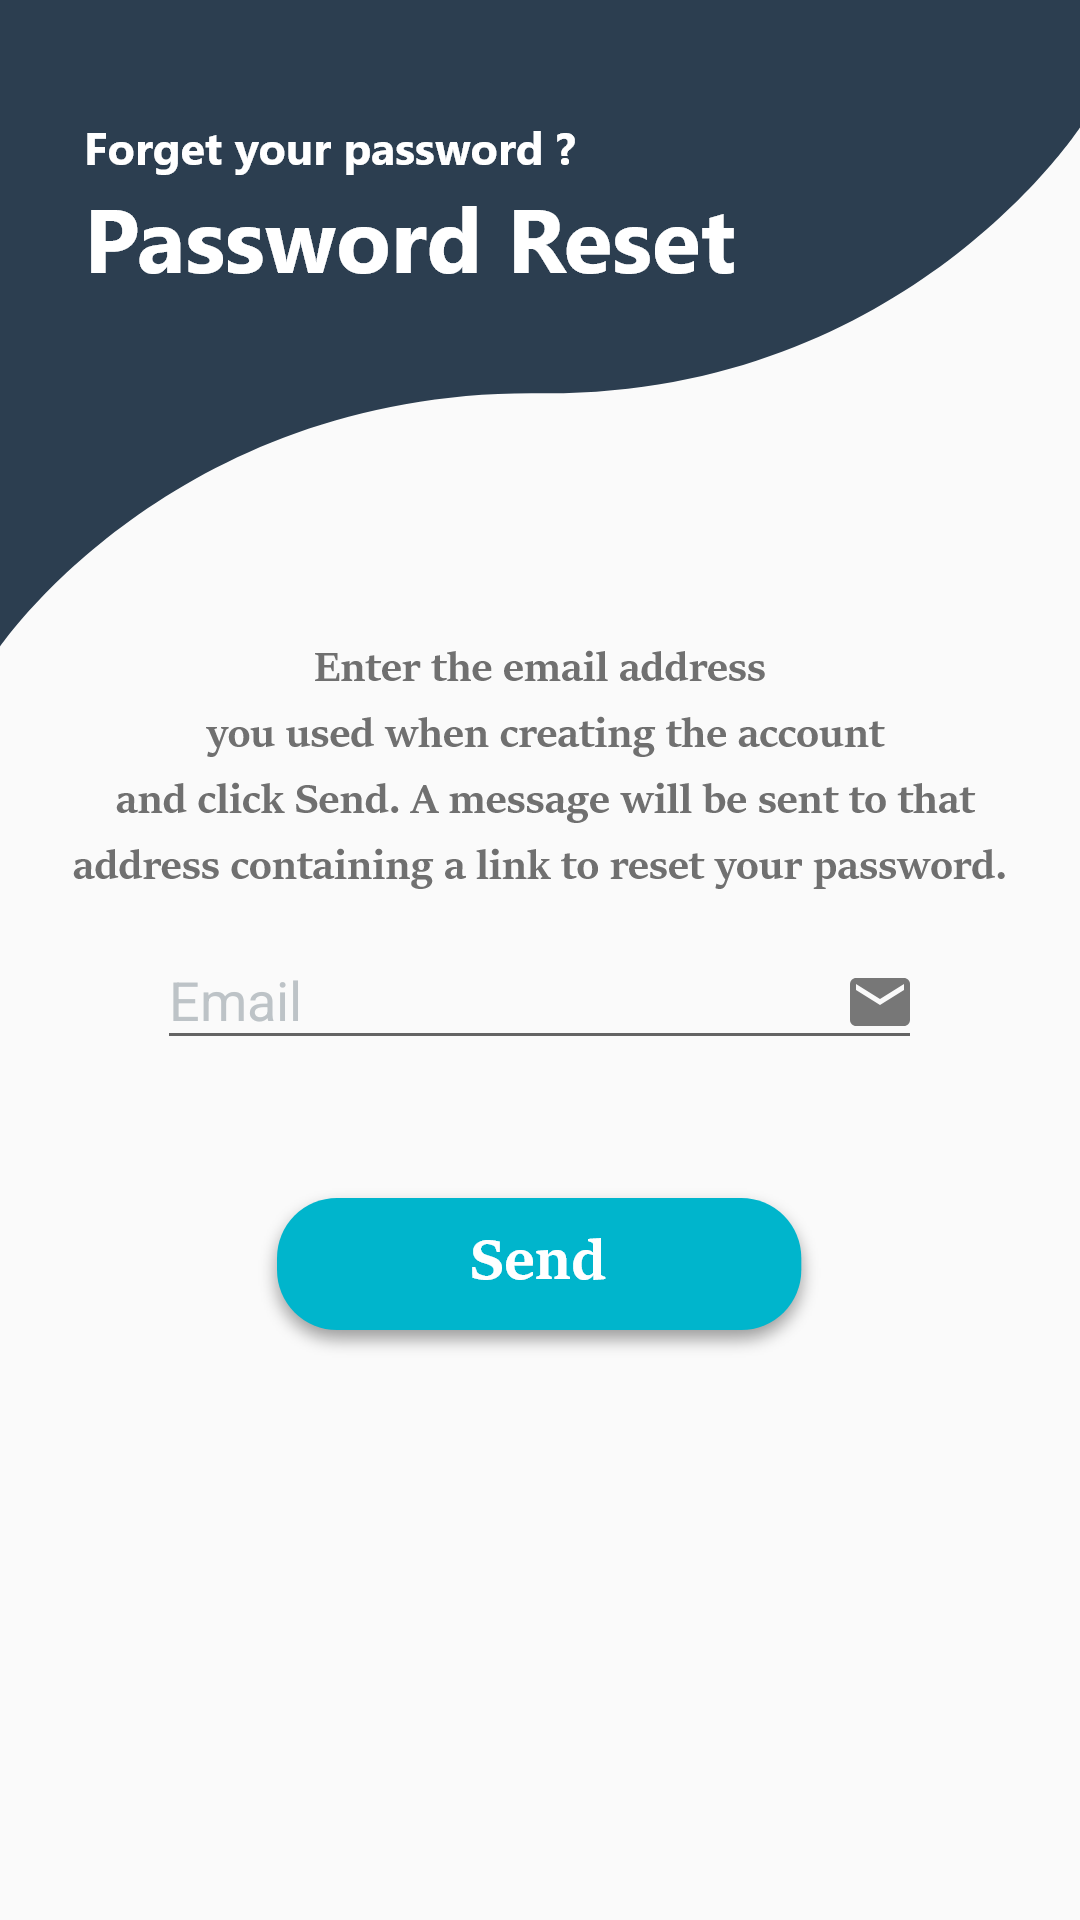

Layout XML and referenced resources for this Android screen:
<!-- AndroidManifest.xml: application theme AppTheme -->
<!-- res/layout/fragment_forget_password.xml -->
<?xml version="1.0" encoding="utf-8"?>
<RelativeLayout xmlns:android="http://schemas.android.com/apk/res/android"
    xmlns:tools="http://schemas.android.com/tools"
    android:layout_width="match_parent"
    android:layout_height="match_parent"
    tools:context=".auth.ForgetPasswordFragment">

   <ImageView
       android:id="@+id/layout_background"
       android:layout_width="match_parent"
       android:layout_height="wrap_content"
       android:background="@drawable/forget_password_layout_backgorund"
       />
    <ImageView
        android:id="@+id/message"
        android:layout_width="wrap_content"
        android:layout_height="wrap_content"
        android:background="@drawable/forget_password_message_txt"
        android:layout_below="@+id/layout_background"
        android:layout_centerHorizontal="true"
        />

    <com.google.android.material.textfield.TextInputLayout
        android:id="@+id/input_layout"
        style="@style/EditTextHintStyle"
        android:layout_width="255dp"
        android:layout_height="wrap_content"
        android:orientation="vertical"
        android:layout_centerInParent="true"
        android:layout_below="@+id/message"
        >

        <com.google.android.material.textfield.TextInputEditText
            android:id="@+id/email_et"
            style="@style/EditTextHintStyle"
            android:layout_width="match_parent"
            android:layout_height="wrap_content"
            android:drawableRight="@drawable/email_icon"
            android:hint="Email"
            />


    </com.google.android.material.textfield.TextInputLayout>

    <ImageView
        android:id="@+id/send_btn_iv"
        android:layout_width="wrap_content"
        android:layout_height="wrap_content"
        android:layout_below="@id/input_layout"
        android:layout_centerHorizontal="true"
        android:layout_marginTop="40dp"
        android:background="@drawable/send_btn"
        />
</RelativeLayout>
<!-- resources referenced by this layout -->
<resources>
  <!-- drawable email_icon: png bitmap (drawable-hdpi, 531 bytes) -->
  <!-- drawable forget_password_layout_backgorund: png bitmap (drawable-hdpi, 14539 bytes) -->
  <!-- drawable forget_password_message_txt: png bitmap (drawable-hdpi, 15340 bytes) -->
  <!-- drawable send_btn: png bitmap (drawable-hdpi, 4612 bytes) -->
  <style name="EditTextHintStyle">
          <item name="android:textColor">@color/colorPrimaryDark</item>
          <item name="android:textColorHint">@color/silver</item>
      </style>
  <style name="AppTheme" parent="Theme.AppCompat.Light.DarkActionBar">
          
          <item name="colorPrimary">@color/colorPrimary</item>
          <item name="colorPrimaryDark">@color/colorPrimaryDark</item>
          <item name="colorAccent">@color/colorAccent</item>
      </style>
  <color name="colorPrimaryDark">#2c3e50</color>
  <color name="silver">#bdc3c7</color>
  <color name="colorPrimary">#34495e</color>
  <color name="colorAccent">#03A9F4</color>
</resources>
